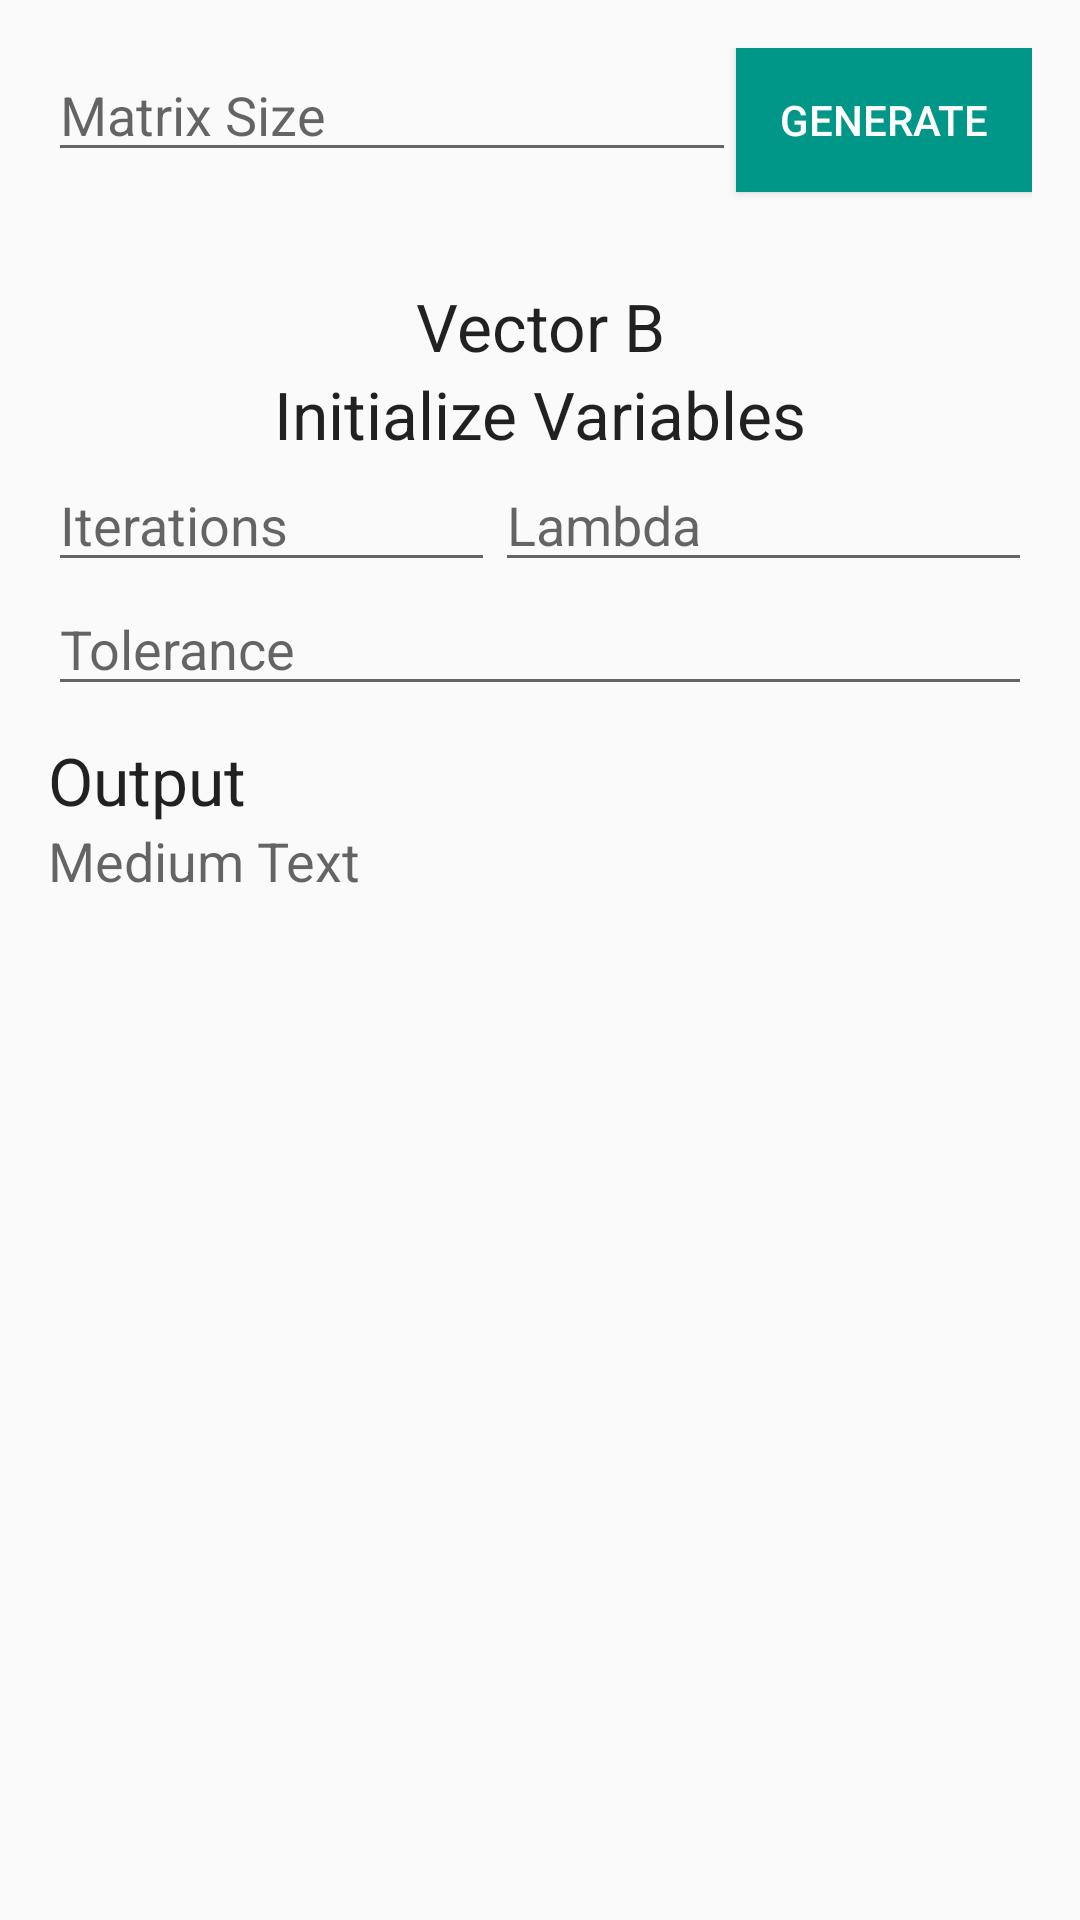

Here is an Android app screen rendered from its layout file. Give the layout XML and the strings, colors and styles it references.
<!-- AndroidManifest.xml: application theme AppTheme -->
<!-- res/layout/tab_input_jacobi.xml -->
<LinearLayout xmlns:android="http://schemas.android.com/apk/res/android"
    xmlns:tools="http://schemas.android.com/tools" android:layout_width="match_parent"
    android:layout_height="match_parent" android:paddingLeft="@dimen/activity_horizontal_margin"
    android:paddingRight="@dimen/activity_horizontal_margin"
    android:paddingTop="@dimen/activity_vertical_margin"
    android:paddingBottom="@dimen/activity_vertical_margin"
    tools:context="co.edu.eafit.equations.Tabs$PlaceholderFragment"
    android:orientation="vertical"
    android:weightSum="1">

    <LinearLayout
        android:orientation="horizontal"
        android:layout_width="match_parent"
        android:layout_height="wrap_content">

        <EditText
            android:layout_width="0dp"
            android:layout_height="wrap_content"
            android:inputType="number"
            android:ems="10"
            android:hint="@string/matrix_size_hint"
            android:id="@+id/input_matrix_size"
            android:layout_weight="0.7" />

        <Button
            android:layout_width="0dp"
            android:layout_height="wrap_content"
            android:text="@string/generate"
            android:id="@+id/btn_matrix_size"
            android:theme="@style/AppTheme.AppBarOverlay"
            android:background="@color/bg_buttom_submit"
            android:layout_marginTop="10dp"
            android:layout_gravity="center_horizontal"
            android:layout_weight="0.3" />

    </LinearLayout>

    <ScrollView
        android:layout_width="match_parent"
        android:layout_height="wrap_content"
        android:id="@+id/scrollview"
        android:layout_marginBottom="50dp">

        <LinearLayout
            android:orientation="vertical"
            android:layout_width="match_parent"
            android:layout_height="match_parent">

            <HorizontalScrollView
                android:layout_width="match_parent"
                android:layout_height="match_parent"
                android:id="@+id/horizontalScrollView"
                android:paddingBottom="20dp">

                <TableLayout
                    android:layout_width="wrap_content"
                    android:layout_height="wrap_content"
                    android:id="@+id/MatrixA"></TableLayout>

            </HorizontalScrollView>

            <TextView
                android:layout_width="match_parent"
                android:layout_height="wrap_content"
                android:textAppearance="?android:attr/textAppearanceLarge"
                android:text="Vector B"
                android:id="@+id/textView"
                android:gravity="center_vertical|center|center_horizontal" />

            <HorizontalScrollView
                android:layout_width="match_parent"
                android:layout_height="match_parent"
                android:id="@+id/horizontalScrollView2" >

                <TableLayout
                    android:layout_width="wrap_content"
                    android:layout_height="wrap_content"
                    android:id="@+id/VectorB" />
            </HorizontalScrollView>
            <TextView
                android:layout_width="match_parent"
                android:layout_height="wrap_content"
                android:textAppearance="?android:attr/textAppearanceLarge"
                android:text="Initialize Variables"
                android:id="@+id/textView3"
                android:gravity="center_vertical|center|center_horizontal" />

            <HorizontalScrollView
                android:layout_width="match_parent"
                android:layout_height="match_parent"
                android:id="@+id/horizontalScrollView3" >

                <TableLayout
                    android:layout_width="wrap_content"
                    android:layout_height="wrap_content"
                    android:id="@+id/VectorX" />
            </HorizontalScrollView>

            <LinearLayout
                android:orientation="horizontal"
                android:layout_width="match_parent"
                android:layout_height="match_parent">

                <EditText
                    android:layout_width="180dp"
                    android:layout_height="wrap_content"
                    android:inputType="number"
                    android:ems="10"
                    android:id="@+id/inpt_iter"
                    android:layout_weight="1"
                    android:hint="Iterations" />

                <EditText
                    android:layout_width="wrap_content"
                    android:layout_height="wrap_content"
                    android:inputType="numberDecimal|numberSigned"
                    android:ems="10"
                    android:id="@+id/inpt_lambda"
                    android:layout_weight="1"
                    android:hint="Lambda" />
            </LinearLayout>

            <EditText
                android:layout_width="match_parent"
                android:layout_height="wrap_content"
                android:inputType="numberDecimal"
                android:ems="10"
                android:id="@+id/inpt_tol"
                android:hint="Tolerance" />

            <Button
                android:layout_width="match_parent"
                android:layout_height="0dp"
                android:text="@string/calculate"
                android:id="@+id/btn_calculate"
                android:theme="@style/AppTheme.AppBarOverlay"
                android:background="@color/bg_buttom_submit"
                android:layout_marginTop="10dp"
                android:visibility="invisible" />

            <TextView
                android:layout_width="wrap_content"
                android:layout_height="wrap_content"
                android:textAppearance="?android:attr/textAppearanceLarge"
                android:text="Output"
                android:id="@+id/textView9" />

            <TextView
                android:layout_width="wrap_content"
                android:layout_height="wrap_content"
                android:textAppearance="?android:attr/textAppearanceMedium"
                android:text="Medium Text"
                android:id="@+id/txt_push" />

        </LinearLayout>
    </ScrollView>

</LinearLayout>
<!-- resources referenced by this layout -->
<resources>
  <color name="bg_buttom_submit">@color/soft_teal</color>
  <dimen name="activity_horizontal_margin">16dp</dimen>
  <dimen name="activity_vertical_margin">16dp</dimen>
  <string name="calculate">Carculate</string>
  <string name="generate">Generate</string>
  <string name="matrix_size_hint">Matrix Size</string>
  <style name="AppTheme.AppBarOverlay" parent="ThemeOverlay.AppCompat.Dark.ActionBar">
          <item name="colorPrimary">@color/teal</item>
          <item name="colorPrimaryDark">@color/teal</item>
      </style>
  <style name="AppTheme" parent="Theme.AppCompat.Light.DarkActionBar">
          
      </style>
  <color name="soft_teal">#009688</color>
  <color name="teal">#008080</color>
</resources>
